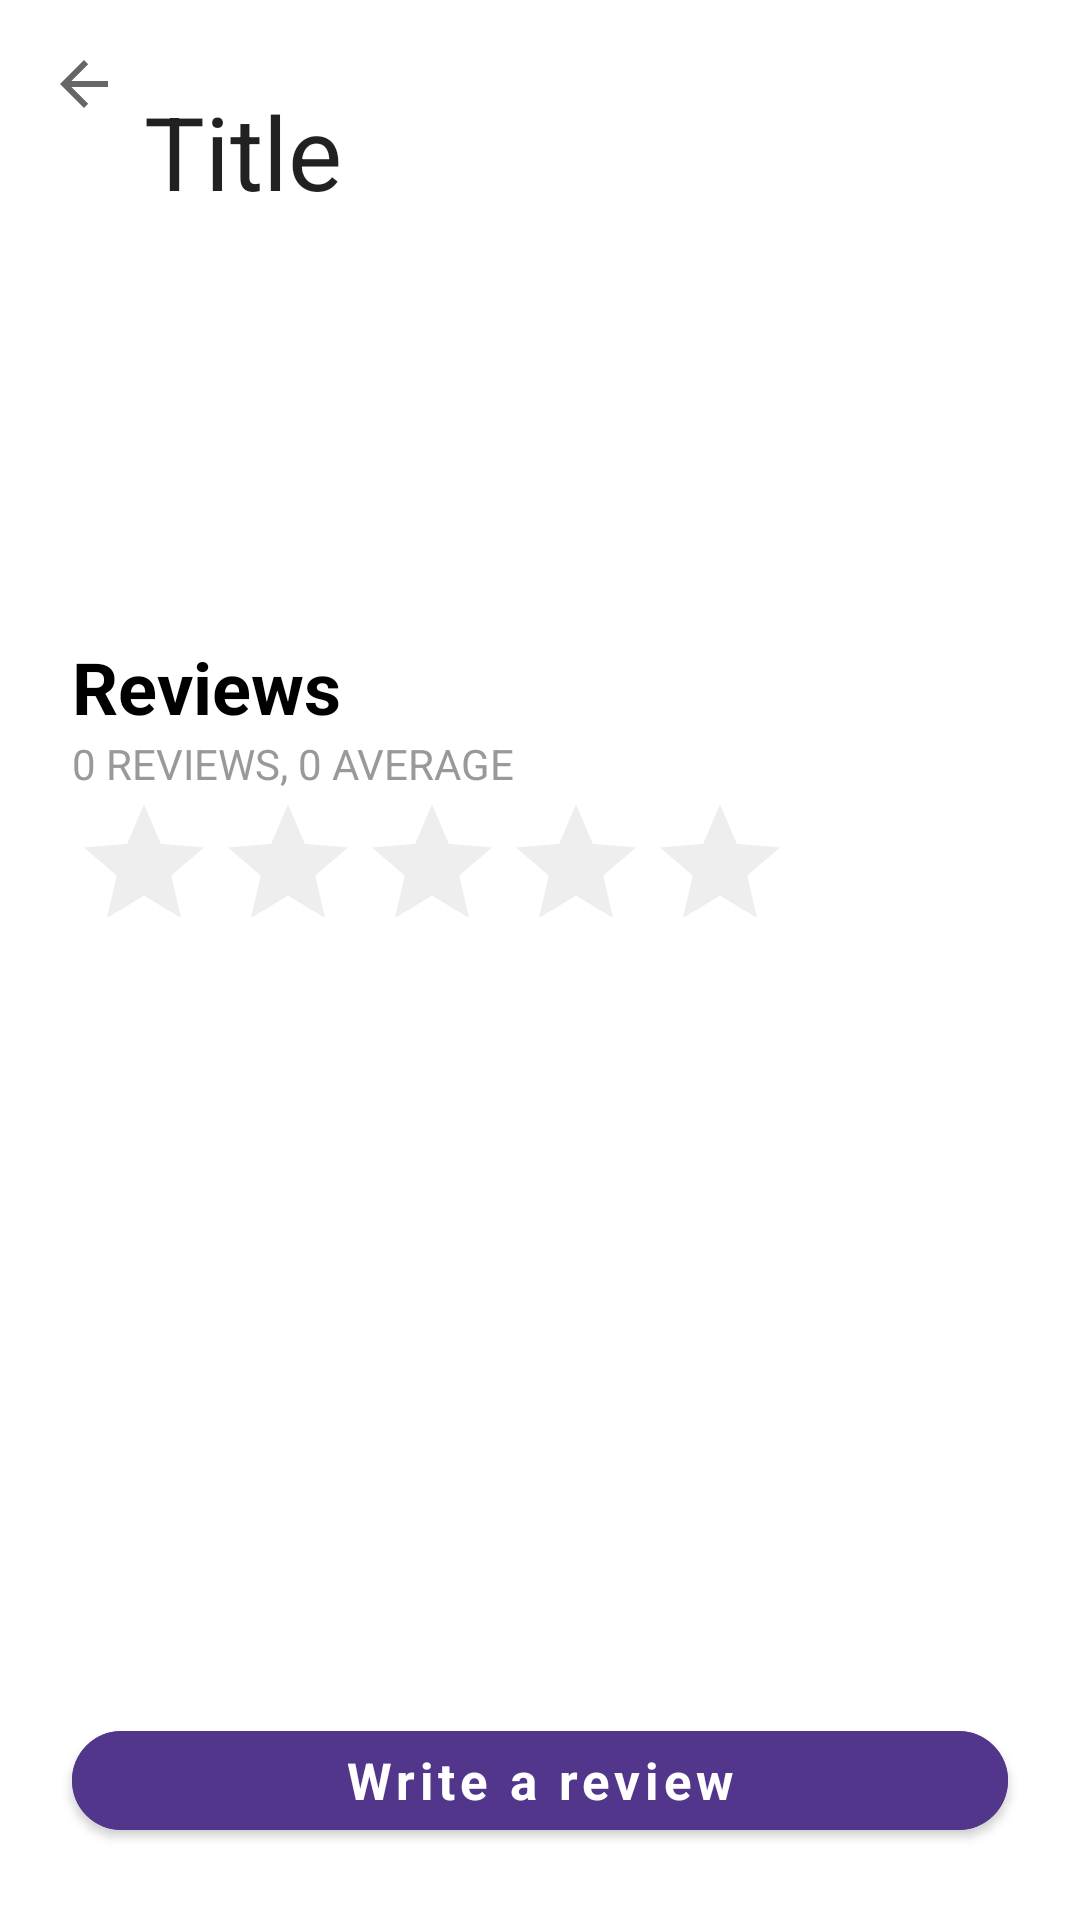

Produce the Android XML layout that renders to this screen, including the resource entries it uses.
<!-- AndroidManifest.xml: application theme Theme.ShowsFranmaric -->
<!-- res/layout/fragment_show_details.xml -->
<?xml version="1.0" encoding="utf-8"?>
<androidx.constraintlayout.widget.ConstraintLayout xmlns:android="http://schemas.android.com/apk/res/android"
    xmlns:app="http://schemas.android.com/apk/res-auto"
    xmlns:tools="http://schemas.android.com/tools"
    android:layout_width="match_parent"
    android:layout_height="match_parent"
    tools:context=".showDetailsScreen.ShowDetailsFragment">

    <androidx.coordinatorlayout.widget.CoordinatorLayout
        android:layout_width="0dp"
        android:layout_height="0dp"
        android:fitsSystemWindows="true"
        app:layout_constraintBottom_toTopOf="@id/buttonContainer"
        app:layout_constraintEnd_toEndOf="parent"
        app:layout_constraintStart_toStartOf="parent"
        app:layout_constraintTop_toTopOf="parent">

        <com.google.android.material.appbar.AppBarLayout
            android:layout_width="match_parent"
            android:layout_height="150dp">

            <com.google.android.material.appbar.CollapsingToolbarLayout
                android:id="@+id/collapsing_toolbar_layout"
                android:layout_width="match_parent"
                android:layout_height="match_parent"
                android:background="@color/white"
                app:expandedTitleGravity="top"
                app:expandedTitleMarginEnd="64dp"
                app:expandedTitleMarginStart="48dp"
                app:layout_scrollFlags="scroll|exitUntilCollapsed"
                app:title="Title">

                <androidx.appcompat.widget.Toolbar
                    android:id="@+id/toolbar"
                    android:layout_width="match_parent"
                    android:layout_height="?attr/actionBarSize"
                    app:layout_collapseMode="pin"
                    app:navigationIcon="?attr/homeAsUpIndicator"
                    app:titleTextColor="@color/black" />

            </com.google.android.material.appbar.CollapsingToolbarLayout>
        </com.google.android.material.appbar.AppBarLayout>

        <androidx.core.widget.NestedScrollView
            android:layout_width="match_parent"
            android:layout_height="match_parent"
            android:fillViewport="true"
            app:layout_behavior="com.google.android.material.appbar.AppBarLayout$ScrollingViewBehavior">

            
            <LinearLayout
                android:layout_width="match_parent"
                android:layout_height="match_parent"
                android:background="@color/white"
                android:orientation="vertical">


                <androidx.cardview.widget.CardView
                    android:layout_width="match_parent"
                    android:layout_height="wrap_content"
                    android:layout_marginHorizontal="24dp"
                    android:layout_marginVertical="10dp"
                    android:elevation="10dp"
                    app:cardCornerRadius="20dp">

                    <ImageView
                        android:id="@+id/showImageView"
                        android:layout_width="match_parent"
                        android:layout_height="wrap_content"
                        android:layout_centerInParent="true"
                        android:adjustViewBounds="true"
                        tools:src="@drawable/knv1" />
                </androidx.cardview.widget.CardView>

                <TextView
                    android:id="@+id/descriptionTextView"
                    android:layout_width="match_parent"
                    android:layout_height="wrap_content"
                    android:layout_marginHorizontal="24dp"
                    android:layout_marginVertical="10dp"
                    android:fontFamily="sans-serif"
                    android:lineSpacingExtra="3sp"
                    android:textColor="@color/black"
                    android:textFontWeight="400"
                    android:textSize="17sp"
                    tools:text="Ovo je dugacaaaaak opis ove serije wuhuuu" />

                <TextView
                    android:layout_width="match_parent"
                    android:layout_height="wrap_content"
                    android:layout_marginHorizontal="24dp"
                    android:fontFamily="sans-serif"
                    android:lineSpacingExtra="4sp"
                    android:text="@string/reviews"
                    android:textColor="@color/black"
                    android:textFontWeight="700"
                    android:textSize="24sp" />

                <TextView
                    android:id="@+id/reviewInfoTextView"
                    android:layout_width="match_parent"
                    android:layout_height="wrap_content"
                    android:layout_marginHorizontal="24dp"
                    android:fontFamily="sans-serif"
                    android:lineSpacingExtra="4sp"
                    android:text="@string/_0_reviews_0_average"
                    android:textColor="#999999"
                    android:textFontWeight="400"
                    android:textSize="14sp" />

                <RatingBar
                    android:id="@+id/ratingBar"
                    android:layout_width="wrap_content"
                    android:layout_height="wrap_content"
                    android:layout_marginHorizontal="24dp"
                    android:background="@color/white"
                    android:isIndicator="true"
                    android:numStars="5"
                    android:progressBackgroundTint="#EEE"
                    android:progressTint="@color/purple" />

                <androidx.recyclerview.widget.RecyclerView
                    android:id="@+id/reviewsRecyclerView"
                    android:layout_width="match_parent"
                    android:layout_height="match_parent"
                    android:layout_marginHorizontal="24dp"
                    tools:listitem="@layout/view_review_item"
                    tools:visibility="gone"
                    android:nestedScrollingEnabled="false"/>

                <TextView
                    android:id="@+id/emptyStateLabel"
                    android:layout_width="match_parent"
                    android:layout_height="wrap_content"
                    android:layout_marginHorizontal="24dp"
                    android:fontFamily="sans-serif"
                    android:lineSpacingExtra="3sp"
                    android:text="@string/no_reviews_yet"
                    android:textAlignment="center"
                    android:textColor="@color/black"
                    android:textFontWeight="400"
                    android:textSize="17sp" />

            </LinearLayout>
        </androidx.core.widget.NestedScrollView>

    </androidx.coordinatorlayout.widget.CoordinatorLayout>

    <FrameLayout
        android:id="@+id/buttonContainer"
        android:layout_width="0dp"
        android:layout_height="wrap_content"
        android:background="@color/white"
        app:layout_constraintBottom_toBottomOf="parent"
        app:layout_constraintEnd_toEndOf="parent"
        app:layout_constraintStart_toStartOf="parent">

        <com.google.android.material.button.MaterialButton
            android:id="@+id/reviewButton"
            android:layout_width="match_parent"
            android:layout_height="wrap_content"
            android:layout_marginHorizontal="24dp"
            android:layout_marginVertical="24dp"
            android:backgroundTint="@color/purple"
            android:fontFamily="sans-serif"
            android:gravity="center"
            android:lineSpacingExtra="28sp"
            android:minHeight="45dp"
            android:text="@string/write_a_review"
            android:textAllCaps="false"
            android:textColor="@color/white"
            android:textFontWeight="700"
            android:textSize="17sp"
            app:cornerRadius="40dp" />
    </FrameLayout>


</androidx.constraintlayout.widget.ConstraintLayout>
<!-- res/layout/view_review_item.xml (included above) -->
<?xml version="1.0" encoding="utf-8"?>
<LinearLayout xmlns:android="http://schemas.android.com/apk/res/android"
    xmlns:tools="http://schemas.android.com/tools"
    android:layout_width="match_parent"
    android:layout_height="wrap_content"
    android:background="@color/white"
    android:orientation="vertical">

    <Space
        android:layout_width="wrap_content"
        android:layout_height="16dp" />

    <LinearLayout
        android:layout_width="match_parent"
        android:layout_height="wrap_content"
        android:layout_marginHorizontal="25dp"
        android:gravity="center_vertical"
        android:orientation="horizontal">

        <ImageView
            android:id="@+id/authorPhotoImageView"
            android:layout_width="52dp"
            android:layout_height="50dp"
            android:src="@drawable/ic_profile_placeholder" />

        <Space
            android:layout_width="18dp"
            android:layout_height="wrap_content" />

        <TextView
            android:id="@+id/nameTextView"
            android:layout_width="wrap_content"
            android:layout_height="wrap_content"
            android:layout_weight="1"
            android:fontFamily="sans-serif"
            android:lineSpacingExtra="6sp"
            android:textColor="#52386C"
            android:textFontWeight="500"
            android:textSize="15sp" />

        <TextView
            android:id="@+id/ratingTextView"
            android:layout_width="wrap_content"
            android:layout_height="wrap_content"
            android:fontFamily="sans-serif"
            android:lineSpacingExtra="6sp"
            android:textColor="#52386C"
            android:textFontWeight="500"
            android:textSize="15sp"
            tools:text="3" />

        <Space
            android:layout_width="1dp"
            android:layout_height="wrap_content" />

        <ImageView
            android:layout_width="18dp"
            android:layout_height="16dp"
            android:src="@drawable/ic_star" />
    </LinearLayout>

    <Space
        android:layout_width="wrap_content"
        android:layout_height="17dp" />

    <TextView
        android:id="@+id/commentTextView"
        android:layout_width="match_parent"
        android:layout_height="wrap_content"
        android:layout_marginHorizontal="25dp"
        android:textColor="#000"
        android:fontFamily="sans-serif"
        android:textFontWeight="500"
        android:textSize="15sp"
        android:lineSpacingExtra="5sp"
        tools:text="This show was a complete masterpiece, I really liked it." />

    <Space
        android:layout_width="wrap_content"
        android:layout_height="16dp" />
</LinearLayout>
<!-- resources referenced by this layout -->
<resources>
  <color name="black">#FF000000</color>
  <color name="purple">#FF52368C</color>
  <color name="white">#FFFFFFFF</color>
  <!-- drawable ic_profile_placeholder: webp bitmap (drawable-hdpi, 528 bytes) -->
  <!-- drawable knv1: webp bitmap (drawable-hdpi, 10336 bytes) -->
  <string name="_0_reviews_0_average">0 REVIEWS, 0 AVERAGE</string>
  <string name="no_reviews_yet">No reviews yet.</string>
  <string name="reviews">Reviews</string>
  <string name="write_a_review">Write a review</string>
  <style name="Theme.ShowsFranmaric" parent="Theme.MaterialComponents.Light.NoActionBar">
          
          <item name="colorPrimary">@color/purple</item>
          <item name="colorPrimaryVariant">@color/purple_700</item>
          <item name="colorOnPrimary">@color/white</item>
          
          <item name="colorSecondary">?attr/colorPrimary</item>
          <item name="colorSecondaryVariant">?attr/colorPrimaryVariant</item>
          <item name="colorOnSecondary">?attr/colorOnPrimary</item>
          
          <item name="android:statusBarColor" tools:targetApi="l">?attr/colorPrimaryVariant</item>
          
          <item name="bottomSheetDialogTheme">@style/BottomSheetTheme</item>
      </style>
  <color name="purple_700">#FF3700B3</color>
  <style name="BottomSheetTheme" parent="@style/Theme.MaterialComponents.Light.BottomSheetDialog">
          <item name="bottomSheetStyle">@style/BottomSheet</item>
      </style>
  <style name="BottomSheet" parent="Widget.MaterialComponents.BottomSheet">
          <item name="shapeAppearanceOverlay">@style/BottomSheetAppearanceOverlay</item>
      </style>
  <style name="BottomSheetAppearanceOverlay" parent="">
          <item name="cornerFamily">rounded</item>
          <item name="cornerSizeBottomLeft">0dp</item>
          <item name="cornerSizeTopLeft">16dp</item>
          <item name="cornerSizeTopRight">16dp</item>
          <item name="cornerSizeBottomRight">0dp</item>
      </style>
</resources>
